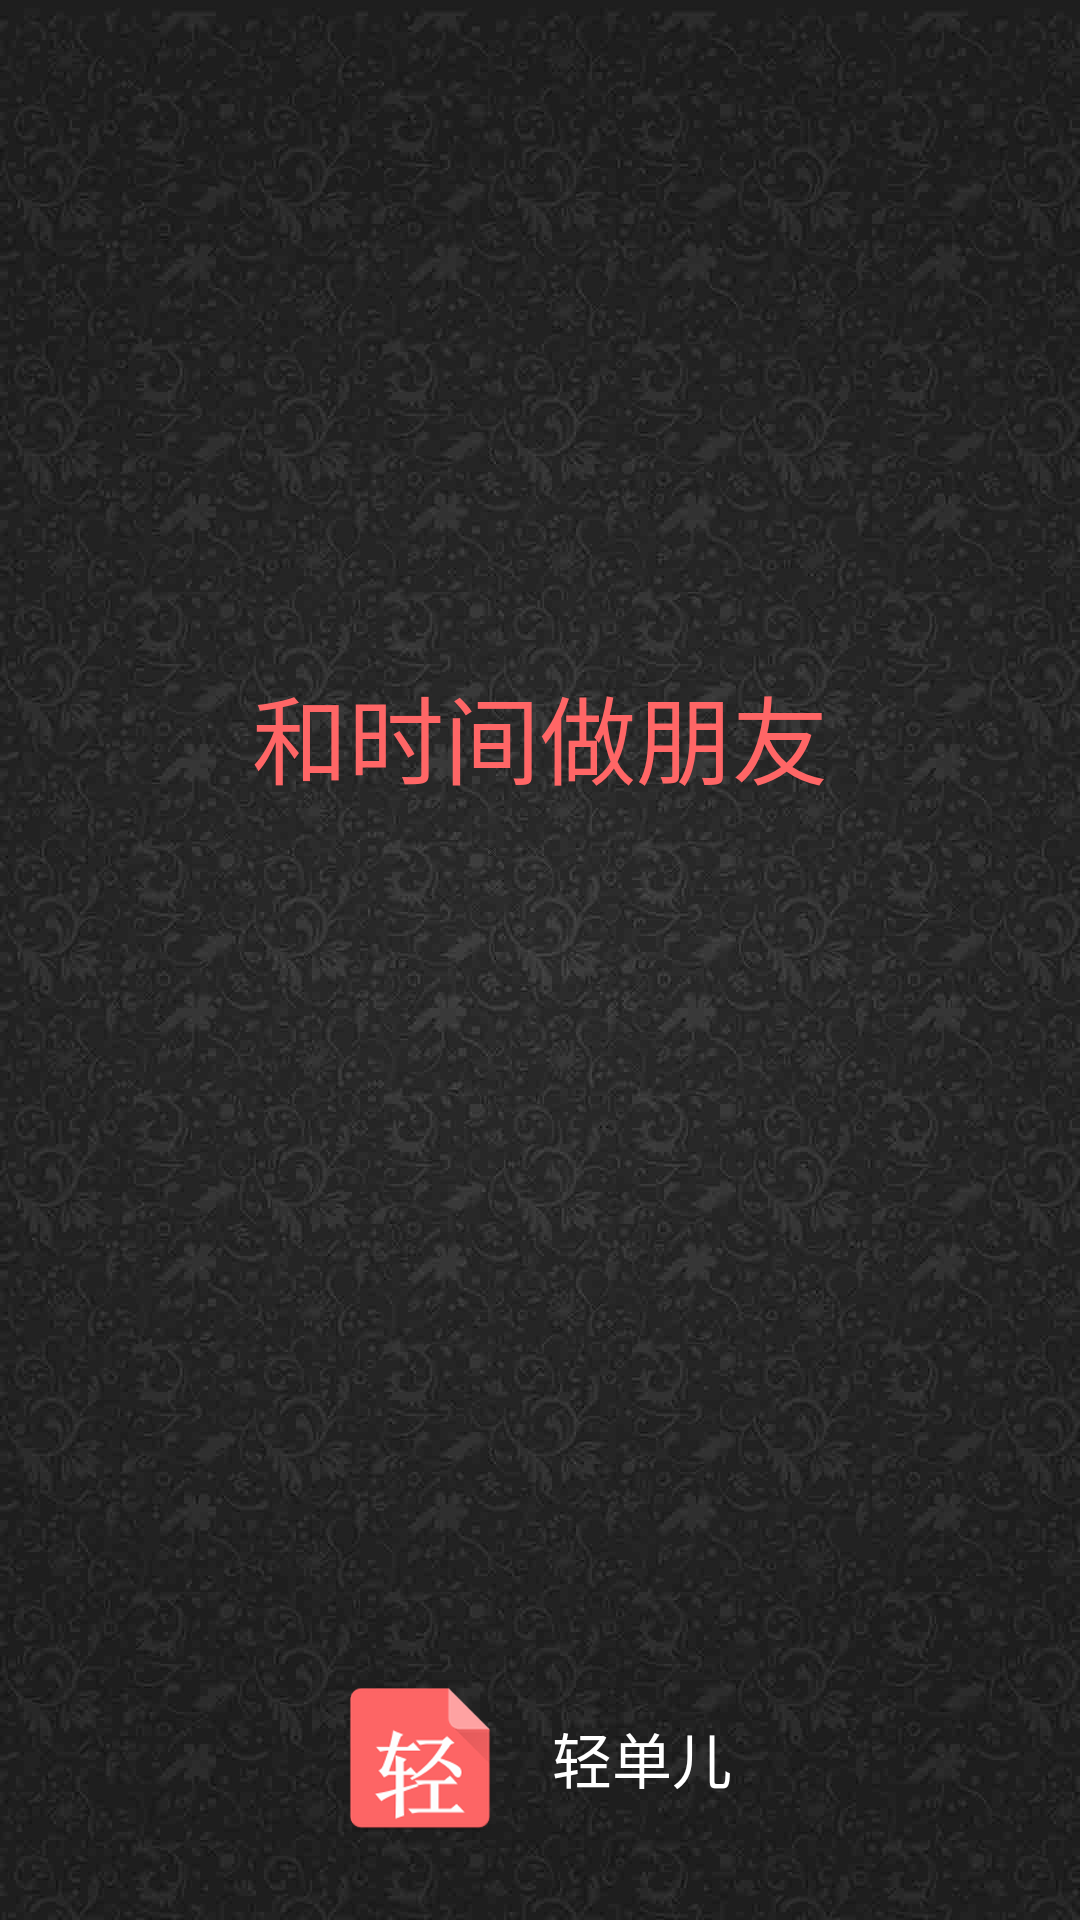

This screen was rendered from an Android layout file. Write that file and the resources it references.
<!-- AndroidManifest.xml: application theme AppTheme -->
<!-- res/layout/activity_launcher.xml -->
<?xml version="1.0" encoding="utf-8"?>
<RelativeLayout xmlns:android="http://schemas.android.com/apk/res/android"
    xmlns:tools="http://schemas.android.com/tools"
    android:layout_width="match_parent"
    android:layout_height="match_parent"
    android:background="@drawable/launch_background"
    android:fitsSystemWindows="true"
    tools:context=".activity.LauncherActivity">

    <RelativeLayout
        android:layout_width="wrap_content"
        android:layout_height="wrap_content"
        android:layout_centerInParent="true">

        <TextView
            android:id="@+id/tv_friend"
            android:layout_width="wrap_content"
            android:layout_height="wrap_content"
            android:layout_marginBottom="150dp"
            android:background="@null"
            android:fitsSystemWindows="true"
            android:text="和时间做朋友"
            android:textColor="@color/colorAccent"
            android:textSize="32sp" />
    </RelativeLayout>

    <LinearLayout
        android:layout_width="match_parent"
        android:layout_height="wrap_content"
        android:layout_alignParentBottom="true"
        android:layout_marginBottom="30dp"
        android:gravity="center">

        <ImageView
            android:layout_width="wrap_content"
            android:layout_height="wrap_content"
            android:src="@mipmap/ic_launcher" />

        <TextView
            android:layout_width="wrap_content"
            android:layout_height="wrap_content"
            android:layout_marginLeft="20dp"
            android:text="@string/app_name"
            android:textColor="@color/white"
            android:textSize="20sp" />

    </LinearLayout>

</RelativeLayout>
<!-- resources referenced by this layout -->
<resources>
  <color name="colorAccent">#FF6666</color>
  <color name="white">#FFFFFF</color>
  <!-- drawable launch_background: jpg bitmap (drawable-hdpi, 54901 bytes) -->
  <!-- mipmap ic_launcher: png bitmap (mipmap, 1731 bytes) -->
  <string name="app_name">轻单儿</string>
  <style name="AppTheme" parent="AppTheme.Base">
          Customize your theme here.
          <item name="colorPrimary">@color/colorAccent</item>
          <item name="colorPrimaryDark">@color/colorPrimaryDark</item>
          <item name="colorAccent">@color/colorAccent</item>
      </style>
  <style name="AppTheme.Base" parent="Theme.AppCompat.Light.NoActionBar">
          <item name="android:windowActionBar">false</item>
          <item name="android:windowNoTitle">true</item>
      </style>
  <color name="colorPrimaryDark">#FF6666</color>
</resources>
